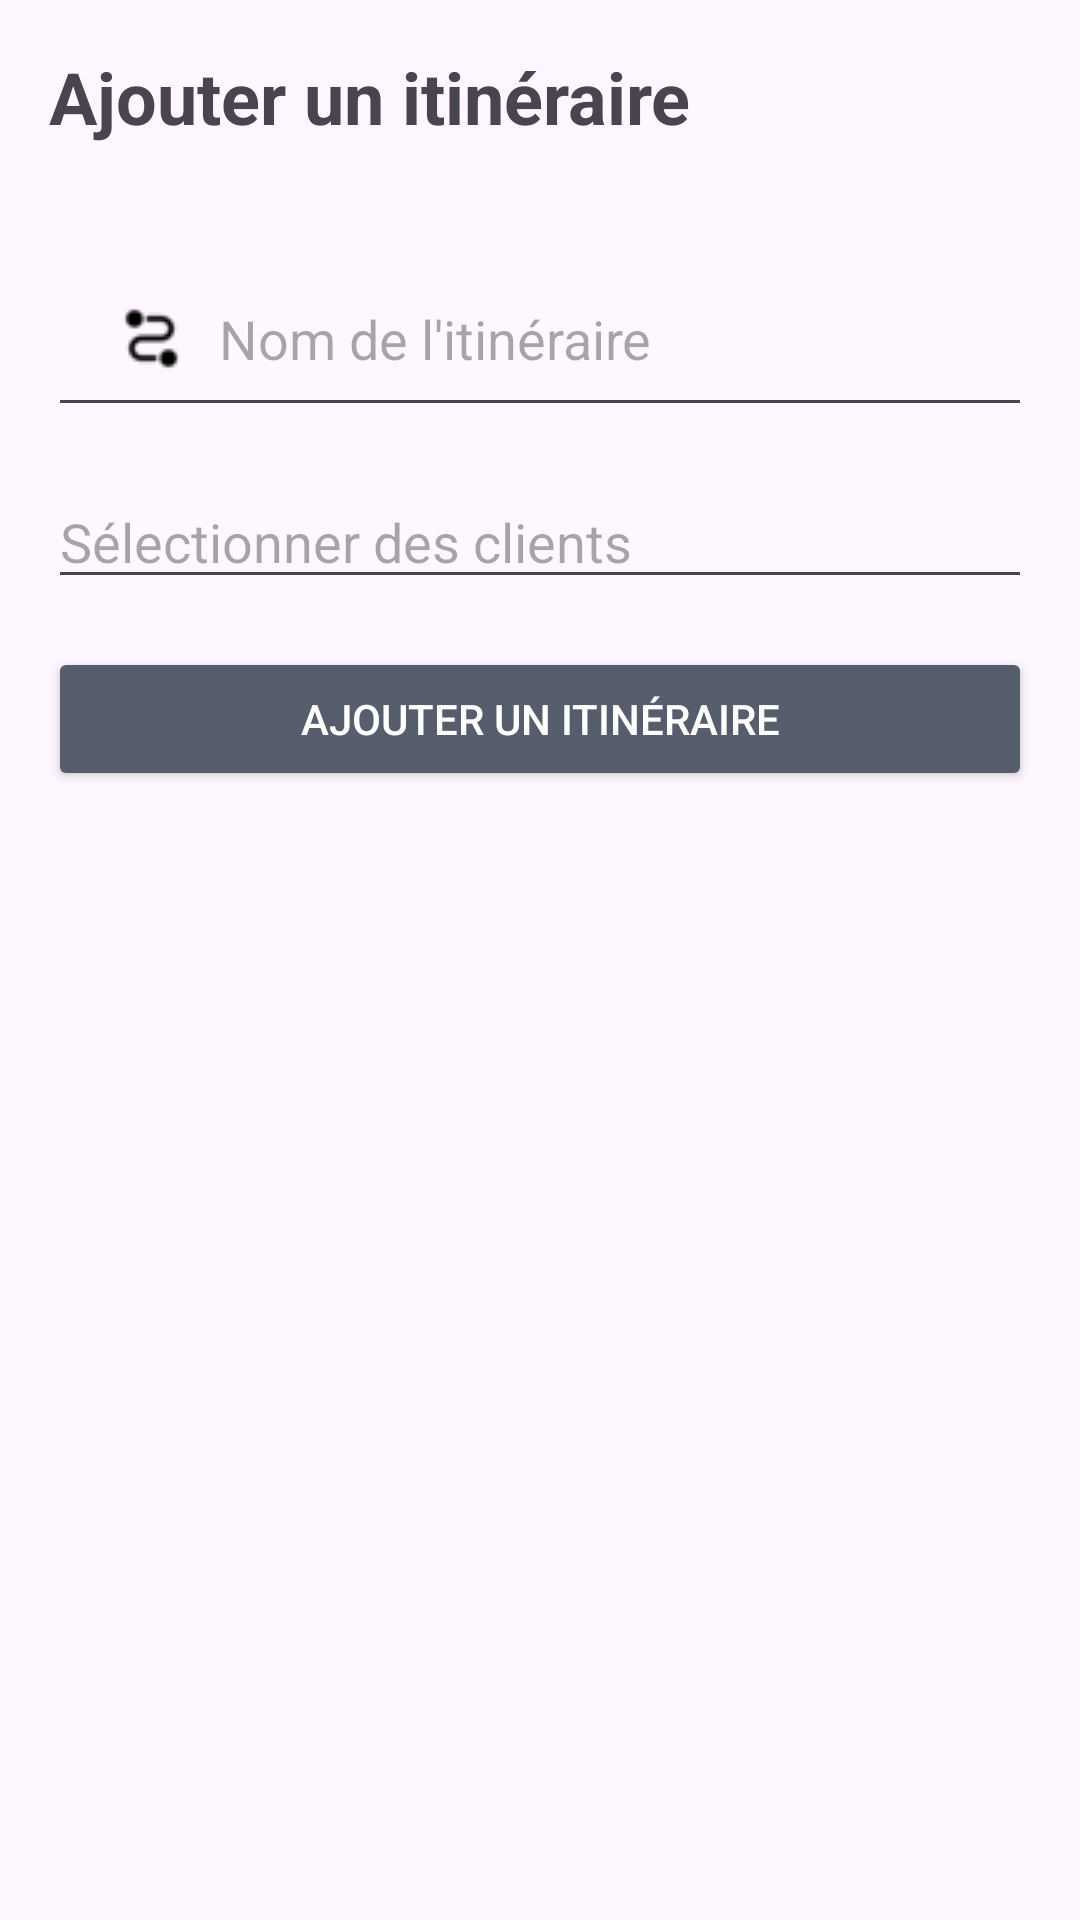

Here is an Android app screen rendered from its layout file. Give the layout XML and the strings, colors and styles it references.
<!-- AndroidManifest.xml: application theme Theme.CommerziApp -->
<!-- res/layout/create_route.xml -->
<?xml version="1.0" encoding="utf-8"?>

<LinearLayout
    xmlns:android="http://schemas.android.com/apk/res/android"
    android:layout_width="match_parent"
    android:layout_height="match_parent"
    android:orientation="vertical"
    android:padding="16dp">

    <TextView
        android:id="@+id/tvTitle"
        android:layout_width="wrap_content"
        android:layout_height="wrap_content"
        android:text="@string/add_route"
        android:textSize="24sp"
        android:textStyle="bold"
        android:layout_marginBottom="32dp"
        android:gravity="center"/>

    <EditText
        android:id="@+id/routeNameField"
        android:layout_width="match_parent"
        android:layout_height="wrap_content"
        android:hint="@string/route_name"
        android:inputType="text"
        android:drawableStart="@drawable/ic_route"
        android:paddingStart="12dp"
        android:layout_marginBottom="16dp"/>

    <AutoCompleteTextView
        android:id="@+id/autoCompleteTextView"
        android:layout_width="match_parent"
        android:layout_height="wrap_content"
        android:hint="@string/select_customers" />

    <com.google.android.material.chip.ChipGroup
        android:id="@+id/chipGroup"
        android:layout_width="match_parent"
        android:layout_height="wrap_content"
        android:layout_marginTop="16dp" />
    
    <Button
        android:id="@+id/btnValidateCreateRoute"
        android:layout_width="match_parent"
        android:layout_height="wrap_content"
        android:text="@string/add_route"
        android:backgroundTint="@color/grey"
        android:textColor="@android:color/white"
        android:layout_marginBottom="16dp" />
    
</LinearLayout>
<!-- resources referenced by this layout -->
<resources>
  <color name="grey">#FF565E6D</color>
  <!-- drawable ic_route: png bitmap (drawable, 682 bytes) -->
  <string name="add_route">Ajouter un itinéraire</string>
  <string name="route_name">Nom de l\'itinéraire</string>
  <string name="select_customers">Sélectionner des clients</string>
  <style name="Theme.CommerziApp" parent="Base.Theme.CommerziApp" />
  <style name="Base.Theme.CommerziApp" parent="Theme.Material3.Light.NoActionBar">
          
          
          <item name="colorPrimary">@color/grey</item>
      </style>
</resources>
